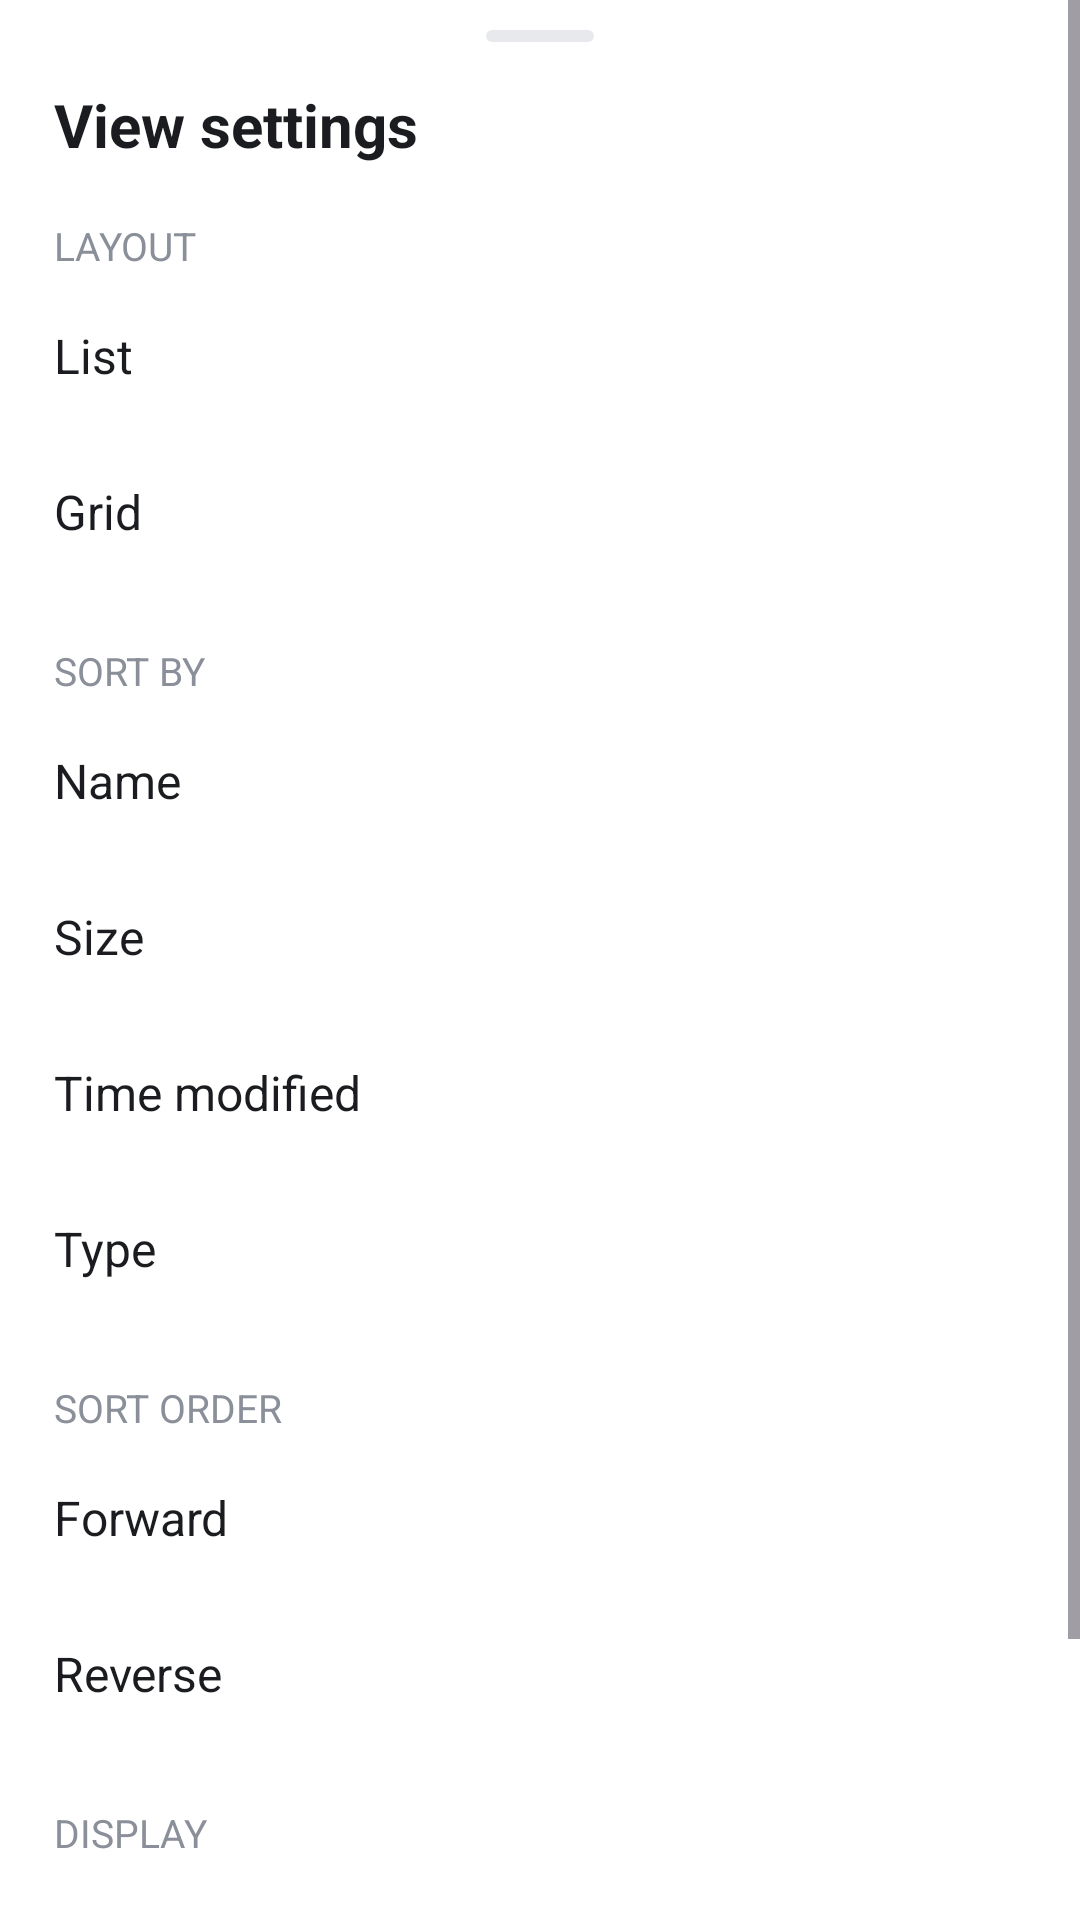

Write the Android layout XML for this screen, with the resource values it uses.
<!-- AndroidManifest.xml: application theme Theme.HyperFiles -->
<!-- res/layout/sheet_view_settings.xml -->
<?xml version="1.0" encoding="utf-8"?>
<ScrollView xmlns:android="http://schemas.android.com/apk/res/android"
    xmlns:app="http://schemas.android.com/apk/res-auto"
    android:layout_width="match_parent"
    android:layout_height="wrap_content"
    android:background="?attr/colorSurface"
    android:fillViewport="true">

    <LinearLayout
        android:layout_width="match_parent"
        android:layout_height="wrap_content"
        android:orientation="vertical"
        android:paddingHorizontal="18dp"
        android:paddingBottom="24dp">

        <View
            android:layout_width="36dp"
            android:layout_height="4dp"
            android:layout_gravity="center_horizontal"
            android:layout_marginTop="10dp"
            android:layout_marginBottom="4dp"
            android:background="@drawable/bg_search_pill"
            android:backgroundTint="@color/divider" />

        <TextView
            android:layout_width="wrap_content"
            android:layout_height="wrap_content"
            android:paddingTop="10dp"
            android:text="View settings"
            android:textColor="@color/text_primary"
            android:textSize="20sp"
            android:textStyle="bold" />

        
        <TextView style="@style/SheetSection" android:text="Layout" />

        <LinearLayout android:id="@+id/rowLayoutList" style="@style/SheetRow">
            <TextView style="@style/SheetRowLabel" android:text="List" />
            <ImageView android:id="@+id/checkLayoutList" style="@style/SheetRowCheck" />
        </LinearLayout>

        <LinearLayout android:id="@+id/rowLayoutGrid" style="@style/SheetRow">
            <TextView style="@style/SheetRowLabel" android:text="Grid" />
            <ImageView android:id="@+id/checkLayoutGrid" style="@style/SheetRowCheck" />
        </LinearLayout>

        
        <TextView style="@style/SheetSection" android:text="Sort by" />

        <LinearLayout android:id="@+id/rowSortName" style="@style/SheetRow">
            <TextView style="@style/SheetRowLabel" android:text="Name" />
            <ImageView android:id="@+id/checkSortName" style="@style/SheetRowCheck" />
        </LinearLayout>

        <LinearLayout android:id="@+id/rowSortSize" style="@style/SheetRow">
            <TextView style="@style/SheetRowLabel" android:text="Size" />
            <ImageView android:id="@+id/checkSortSize" style="@style/SheetRowCheck" />
        </LinearLayout>

        <LinearLayout android:id="@+id/rowSortTime" style="@style/SheetRow">
            <TextView style="@style/SheetRowLabel" android:text="Time modified" />
            <ImageView android:id="@+id/checkSortTime" style="@style/SheetRowCheck" />
        </LinearLayout>

        <LinearLayout android:id="@+id/rowSortType" style="@style/SheetRow">
            <TextView style="@style/SheetRowLabel" android:text="Type" />
            <ImageView android:id="@+id/checkSortType" style="@style/SheetRowCheck" />
        </LinearLayout>

        
        <TextView style="@style/SheetSection" android:text="Sort order" />

        <LinearLayout android:id="@+id/rowOrderForward" style="@style/SheetRow">
            <TextView style="@style/SheetRowLabel" android:text="Forward" />
            <ImageView android:id="@+id/checkOrderForward" style="@style/SheetRowCheck" />
        </LinearLayout>

        <LinearLayout android:id="@+id/rowOrderReverse" style="@style/SheetRow">
            <TextView style="@style/SheetRowLabel" android:text="Reverse" />
            <ImageView android:id="@+id/checkOrderReverse" style="@style/SheetRowCheck" />
        </LinearLayout>

        
        <TextView style="@style/SheetSection" android:text="Display" />

        <LinearLayout android:id="@+id/rowDisplayAll" style="@style/SheetRow">
            <TextView style="@style/SheetRowLabel" android:text="Visible files only" />
            <ImageView android:id="@+id/checkDisplayAll" style="@style/SheetRowCheck" />
        </LinearLayout>

        <LinearLayout android:id="@+id/rowDisplayHidden" style="@style/SheetRow">
            <TextView style="@style/SheetRowLabel" android:text="Show hidden files" />
            <ImageView android:id="@+id/checkDisplayHidden" style="@style/SheetRowCheck" />
        </LinearLayout>
    </LinearLayout>
</ScrollView>
<!-- resources referenced by this layout -->
<resources>
  <color name="divider">#FFE7E9ED</color>
  <color name="text_primary">#FF1A1C1F</color>
  <!-- drawable bg_search_pill (drawable) -->
  <shape xmlns:android="http://schemas.android.com/apk/res/android" android:shape="rectangle">
      <solid android:color="@color/tile_bg"/>
      <corners android:radius="22dp"/>
  </shape>
  <style name="SheetRow">
          <item name="android:layout_width">match_parent</item>
          <item name="android:layout_height">52dp</item>
          <item name="android:orientation">horizontal</item>
          <item name="android:gravity">center_vertical</item>
          <item name="android:background">?attr/selectableItemBackground</item>
          <item name="android:clickable">true</item>
          <item name="android:focusable">true</item>
      </style>
  <style name="SheetRowCheck">
          <item name="android:layout_width">22dp</item>
          <item name="android:layout_height">22dp</item>
          <item name="android:src">@drawable/ic_check</item>
          <item name="android:tint">@color/hyper_blue</item>
          <item name="android:visibility">invisible</item>
      </style>
  <style name="SheetRowLabel">
          <item name="android:layout_width">0dp</item>
          <item name="android:layout_weight">1</item>
          <item name="android:layout_height">wrap_content</item>
          <item name="android:textColor">@color/text_primary</item>
          <item name="android:textSize">16sp</item>
      </style>
  <style name="SheetSection">
          <item name="android:layout_width">wrap_content</item>
          <item name="android:layout_height">wrap_content</item>
          <item name="android:paddingTop">18dp</item>
          <item name="android:paddingBottom">2dp</item>
          <item name="android:textColor">@color/text_secondary</item>
          <item name="android:textSize">13sp</item>
          <item name="android:textAllCaps">true</item>
      </style>
  <color name="tile_bg">#FFEEF3FF</color>
  <color name="hyper_blue">#FF3482FF</color>
  <color name="text_secondary">#FF8A8F99</color>
  <color name="white">#FFFFFFFF</color>
  <color name="window_bg">#FFF4F5F7</color>
  <color name="surface">#FFFFFFFF</color>
  <style name="WindowAnim">
          <item name="android:activityOpenEnterAnimation">@anim/slide_in_right</item>
          <item name="android:activityOpenExitAnimation">@anim/slide_out_left</item>
          <item name="android:activityCloseEnterAnimation">@anim/slide_in_left</item>
          <item name="android:activityCloseExitAnimation">@anim/slide_out_right</item>
      </style>
  <style name="ShapeAppearance.HyperFiles.Small" parent="ShapeAppearance.Material3.SmallComponent">
          <item name="cornerFamily">rounded</item>
          <item name="cornerSize">12dp</item>
      </style>
  <style name="ShapeAppearance.HyperFiles.Medium" parent="ShapeAppearance.Material3.MediumComponent">
          <item name="cornerFamily">rounded</item>
          <item name="cornerSize">18dp</item>
      </style>
  <style name="ShapeAppearance.HyperFiles.Large" parent="ShapeAppearance.Material3.LargeComponent">
          <item name="cornerFamily">rounded</item>
          <item name="cornerSize">28dp</item>
      </style>
</resources>
